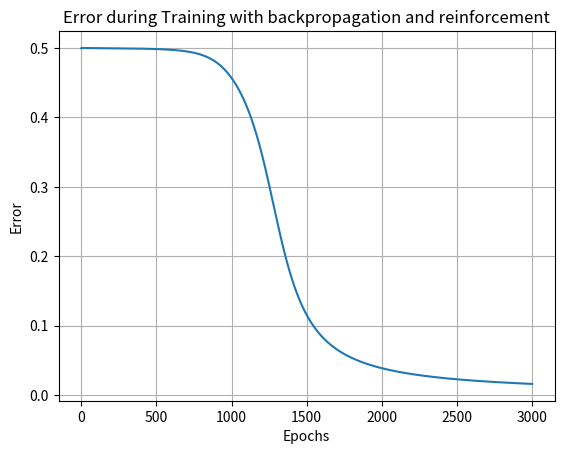

This figure's Python source:
''' Program is made so that the weights are generated randomly
    and the output error is not only treated like good or not,
    added reinforcement learning, backpropagation and there are 
    2 hidden layers and sigmoid function activation'''
import numpy as np
import matplotlib.pyplot as plt

''' Encapsuled perceptron class with their functions '''
class TwoLayerPerceptron:
    ''' Initializing perceptron variables '''
    def __init__(self, input_size, hidden_size, output_size):
        # Setting weight and biases for two layers of perceptron
        ''' First layer '''
        self.hidden_weights = np.random.rand(input_size, hidden_size)
        self.hidden_bias = np.random.rand(hidden_size)
        ''' Second layer '''
        self.output_weights = np.random.rand(hidden_size, output_size)
        self.output_bias = np.random.rand(output_size)
        self.plt_errors = []

    ''' Activate function for neuron '''
    # Sigmoid activation function
    def sigmoid(self, x):
        self.x = x
        return 1 / (1 + np.exp(-self.x))

    ''' Function necessary for backpropagation algorithm performance '''
    # The derivative of the sigmoid function is used in the backpropagation algorithm
    # to compute gradients during the training of the neural network. Specifically, it
    # helps to determine how much the error changes with respect to changes in the
    # network's weights and biases. This information is then used to update the weights
    # and biases in a direction that minimizes the error, ultimately improving the
    # network's performance.
    def derivative_sigmoid(self, x):
        self.x = x
        return self.sigmoid(self.x) * (1 - self.sigmoid(self.x))

    ''' Prediction function (main, estimating output) '''
    def predict(self, inputs):
        self.inputs = inputs
        # Dot product of inserting inputs and their weights with biases
        self.hidden_layer_input = np.dot(self.inputs, self.hidden_weights) + self.hidden_bias
        # Applying activation function
        self.hidden_layer_output = self.sigmoid(self.hidden_layer_input)
        self.output_layer_input = np.dot(self.hidden_layer_output, self.output_weights) + self.output_bias
        self.output = self.sigmoid(self.output_layer_input)
        # Returning estimated values depending on two layers
        return self.output, self.hidden_layer_output

    ''' Comparison function '''
    def train(self, inputs, targets, rewards, learning_rate=0.1, max_epochs=3000):
        self.inputs = inputs
        self.targets = targets
        self.learning_rate = learning_rate
        self.max_epochs = max_epochs
        self.rewards = rewards
        for _ in range(self.max_epochs):
            # Uses prediction function to make a guess of outputs depending on weights
            self.output, self.hidden_layer_oputput = self.predict(self.inputs)

            # Checks if prediction and targets are the same
            self.output_error = self.targets - self.output
            self.output_delta = self.output_error * self.derivative_sigmoid(self.output_layer_input)
            self.hidden_error = np.dot(self.output_delta, self.output_weights.T)
            self.hidden_delta = self.hidden_error * self.derivative_sigmoid(self.hidden_layer_input)

            # Update weights and biases
            self.output_weights += self.learning_rate * np.dot(self.hidden_layer_output.T, self.output_delta)         
            self.output_bias += self.learning_rate * np.sum(self.output_delta)            
            self.hidden_weights += self.learning_rate * np.dot(self.inputs.T, self.hidden_delta)
            self.hidden_bias += self.learning_rate * np.sum(self.hidden_delta)

            # Storing data for plot
            self.error = np.mean(np.abs(self.output_error))
            self.plt_errors.append(self.error)

            # Check for convergence
            if self.error < 0.01:
                break

            # Apply reinforcement learning
            self.reward_multiplier = self.rewards * self.output_error
            self.output_weights += self.learning_rate * np.dot(self.hidden_layer_output.T, self.reward_multiplier)
            self.output_bias += self.learning_rate * np.sum(self.reward_multiplier)

    def plot_errors(self):
        plt.plot(self.plt_errors)
        plt.title('Error during Training with backpropagation and reinforcement')
        plt.grid(visible=1)
        plt.xlabel('Epochs')
        plt.ylabel('Error')
        plt.show()

''' Main function '''
def main():
    # Inputs and targets for XOR
    inputs = np.array([[0, 0], [0, 1], [1, 0], [1, 1]])
    targets = np.array([[0], [1], [1], [0]])
    rewards = np.array([[8], [8], [8], [8]])  # All correct predictions initially

    # Create two-layered perceptron
    perceptron = TwoLayerPerceptron(input_size=2, hidden_size=2, output_size=1)

    # Train perceptron with reinforcement learning
    perceptron.train(inputs, targets, rewards)

    # Ploting
    perceptron.plot_errors()
    
    # Test the trained perceptron
    print("\nTesting XOR gate:")
    for i in range(len(inputs)):
        x1 = inputs[i][0]
        x2 = inputs[i][1]
        prediction = perceptron.predict(np.array([[x1, x2]]))[0]
        print(f"Input: ({x1}, {x2}), Predicted Output: {prediction}")

if __name__ == "__main__":
    main()
